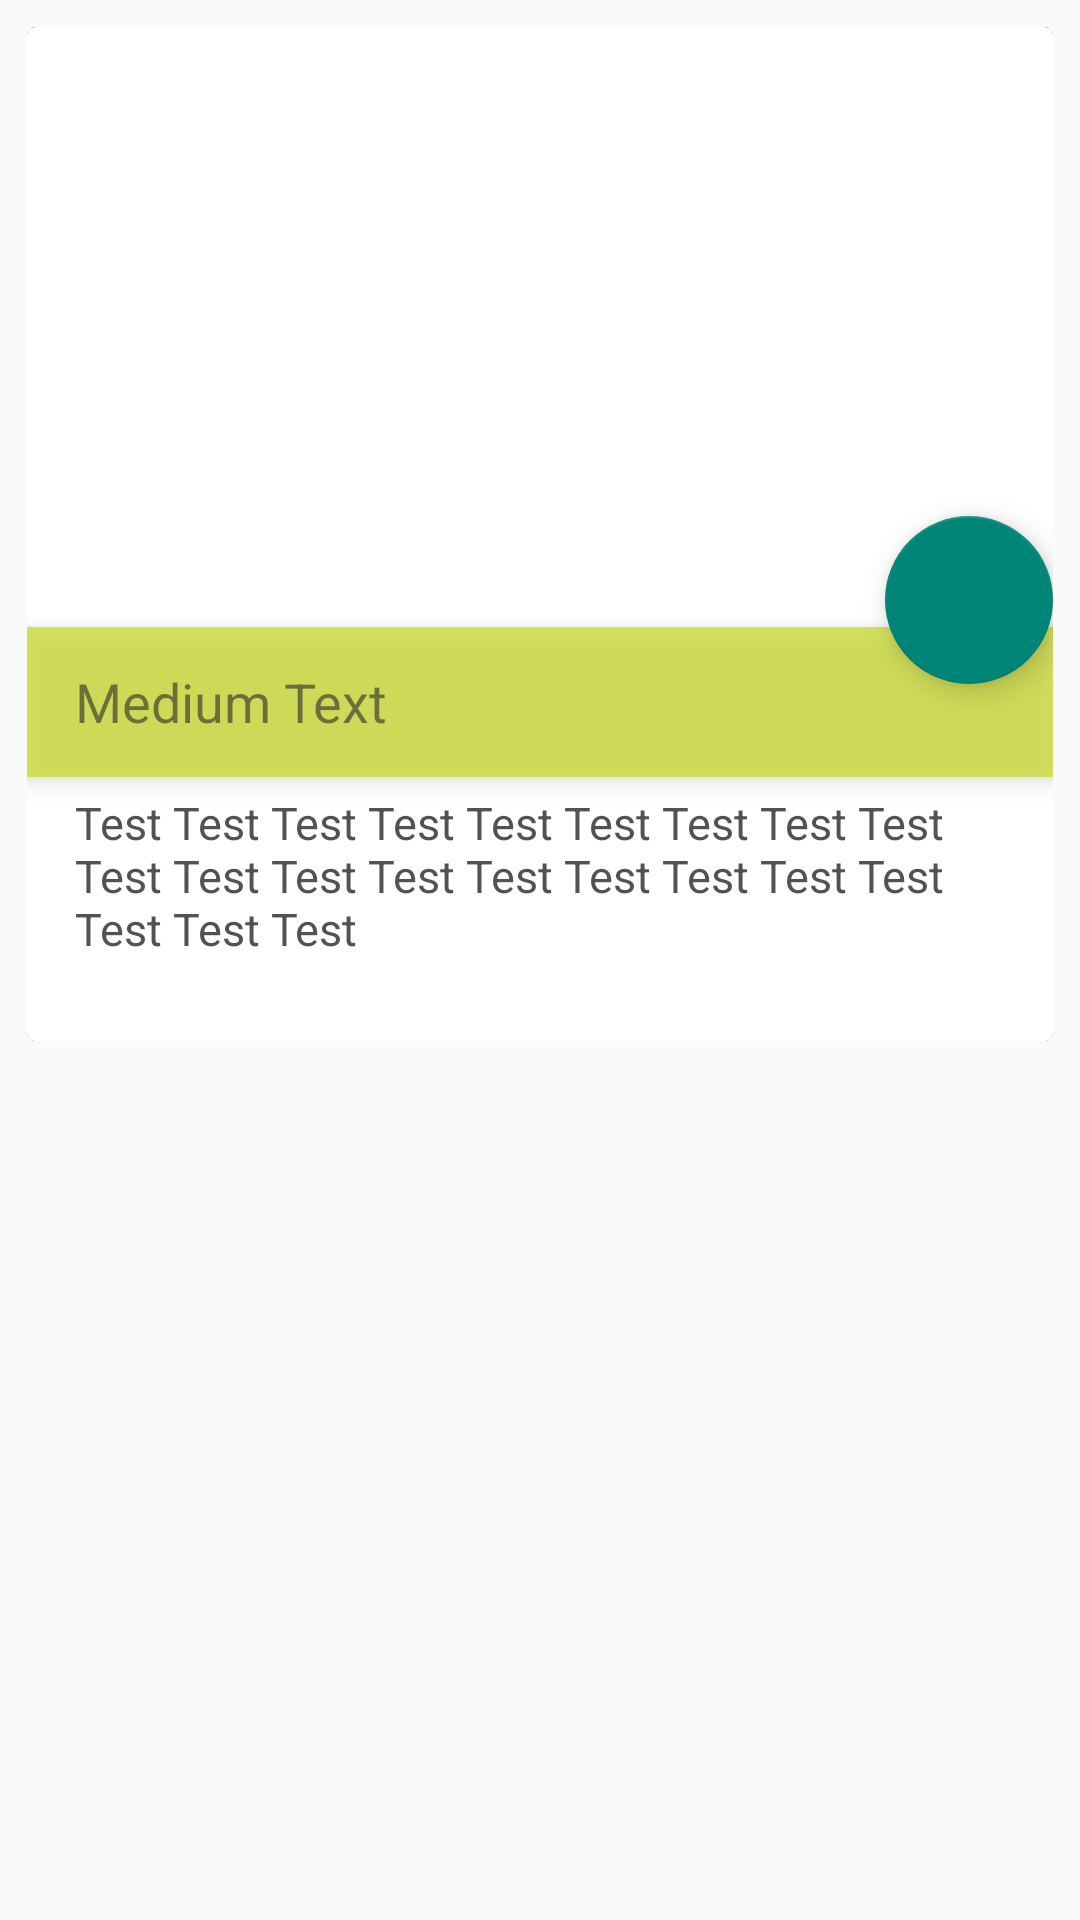

Here is an Android app screen rendered from its layout file. Give the layout XML and the strings, colors and styles it references.
<!-- AndroidManifest.xml: application theme AppTheme -->
<!-- res/layout/ddcc.xml -->
<LinearLayout xmlns:android="http://schemas.android.com/apk/res/android"
    xmlns:card_view="http://schemas.android.com/apk/res-auto"
    xmlns:app="http://schemas.android.com/tools"
    android:layout_width="match_parent"
    android:layout_height="match_parent"
    android:orientation="vertical"
    android:weightSum="1">

    <android.support.v7.widget.CardView
        android:layout_width="fill_parent"
        android:layout_height="wrap_content"
        card_view:cardCornerRadius="3dp"
        android:layout_marginTop="9dp"
        android:layout_marginLeft="9dp"
        android:layout_marginRight="9dp"
        card_view:cardElevation="0.01dp"
        android:layout_marginBottom="0dp">
        <RelativeLayout
            android:id="@+id/top_layout"
            android:layout_width="fill_parent"
            android:layout_height="338dp">

            <ImageView
                android:id="@+id/img_thumbnail"
                android:layout_width="fill_parent"
                android:layout_height="250dp"
                android:scaleType="fitXY"
                android:layout_marginBottom="50dp"/>
            <FrameLayout
                android:id="@+id/tv_nature"
                android:layout_width="fill_parent"
                android:layout_height="50dp"
                android:paddingLeft="@dimen/activity_horizontal_margin"
                android:paddingRight="@dimen/activity_horizontal_margin"
                android:layout_gravity="bottom"
                android:gravity="center_vertical"
                android:background="#CDDC39"
                android:alpha="0.8"
                android:textColor="#fff"
                android:elevation="4dp"
                android:textSize="26sp"
                android:layout_alignBottom="@+id/img_thumbnail"
                android:layout_alignParentLeft="true"
                android:layout_alignParentStart="true" >

                <TextView
                    android:layout_width="wrap_content"
                    android:layout_height="wrap_content"
                    android:textAppearance="?android:attr/textAppearanceMedium"
                    android:text="Medium Text"
                    android:id="@+id/textView10"
                    android:layout_gravity="left|center_vertical" />

            </FrameLayout>


            <TextView
                android:id="@+id/tv_des_nature"
                android:layout_width="fill_parent"
                android:layout_height="wrap_content"
                android:paddingLeft="@dimen/activity_horizontal_margin"
                android:paddingRight="@dimen/activity_horizontal_margin"
                android:elevation="2dp"
                android:paddingTop="5dp"
                android:paddingBottom="2dp"
                android:alpha="0.8"
                android:textColor="#ff272727"
                android:textSize="15dp"
                android:text="Test Test Test Test Test Test Test Test Test Test Test Test Test Test Test Test Test Test Test Test Test"
                android:layout_below="@+id/tv_nature"
                android:layout_alignParentLeft="true"
                android:layout_alignParentStart="true"
                android:layout_alignParentBottom="true"
                android:background="@drawable/abc_list_divider_mtrl_alpha" />

            <android.support.design.widget.FloatingActionButton
                android:id="@+id/fab"
                android:layout_width="wrap_content"
                android:layout_height="wrap_content"
                android:clickable="true"
                app:layout_anchor="@id/viewA"
                android:layout_gravity="right|top"
                android:layout_above="@+id/tv_des_nature"
                android:layout_alignParentRight="true"
                android:layout_alignParentEnd="true"
                android:layout_marginBottom="31dp" />

        </RelativeLayout>

    </android.support.v7.widget.CardView>



</LinearLayout>
<!-- resources referenced by this layout -->
<resources>
  <dimen name="activity_horizontal_margin">16dp</dimen>
  <style name="AppTheme" parent="Theme.AppCompat.Light.NoActionBar">
          
          <item name="colorPrimary">#607D8B</item>
          
          <item name="colorPrimaryDark">#37474F</item>
          
      </style>
</resources>
